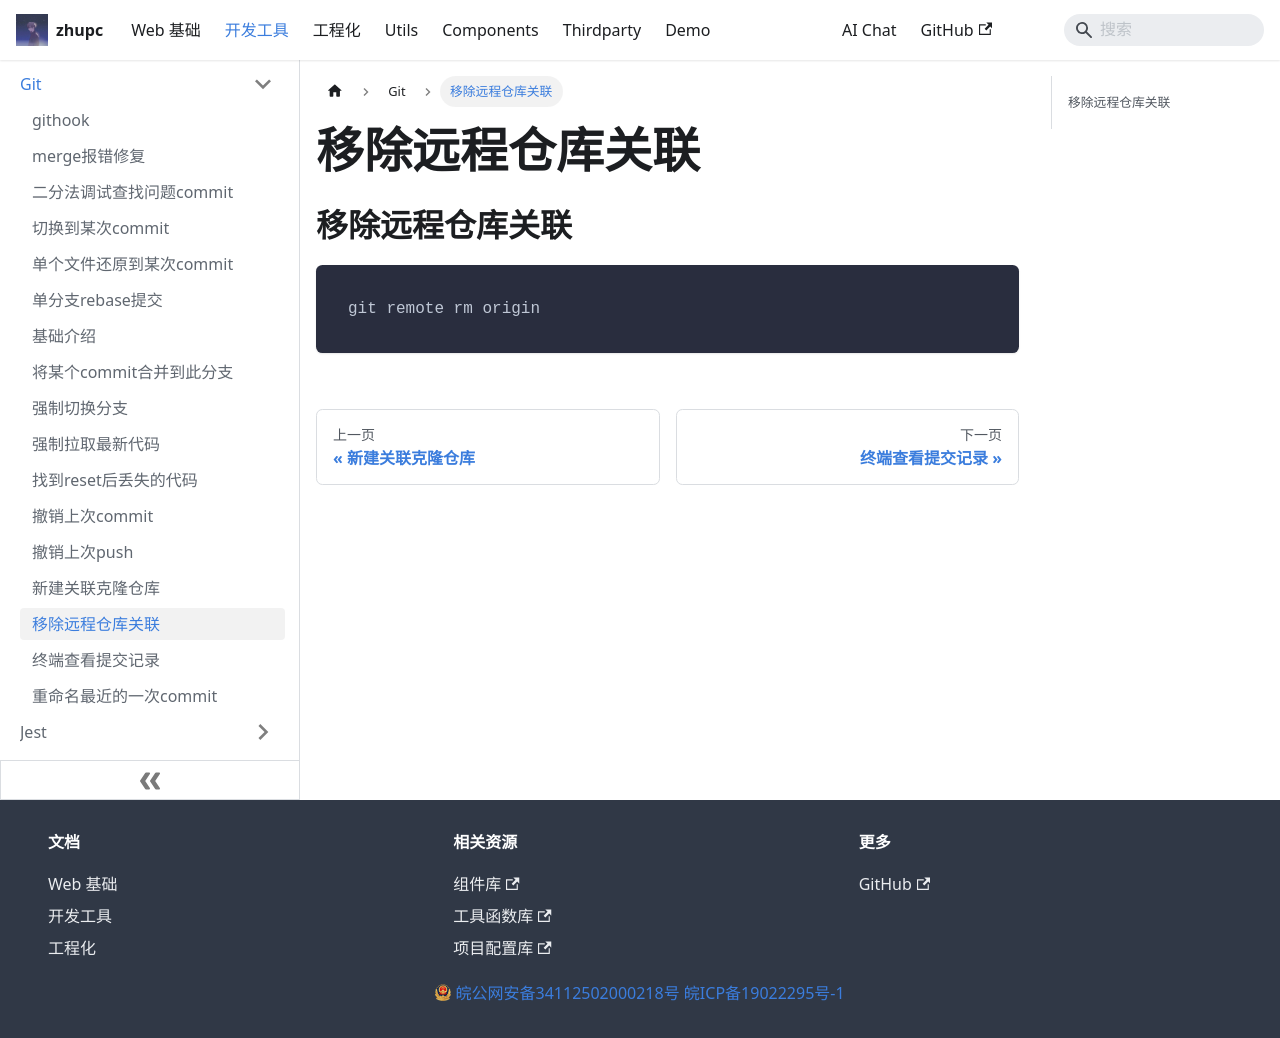

repository: zpcscc/zpcscc.github.io · page: docs/tools/git/移除远程仓库关联.html · generator: docusaurus

---
title: 移除远程仓库关联
---


## 移除远程仓库关联

```javascript
git remote rm origin
```
